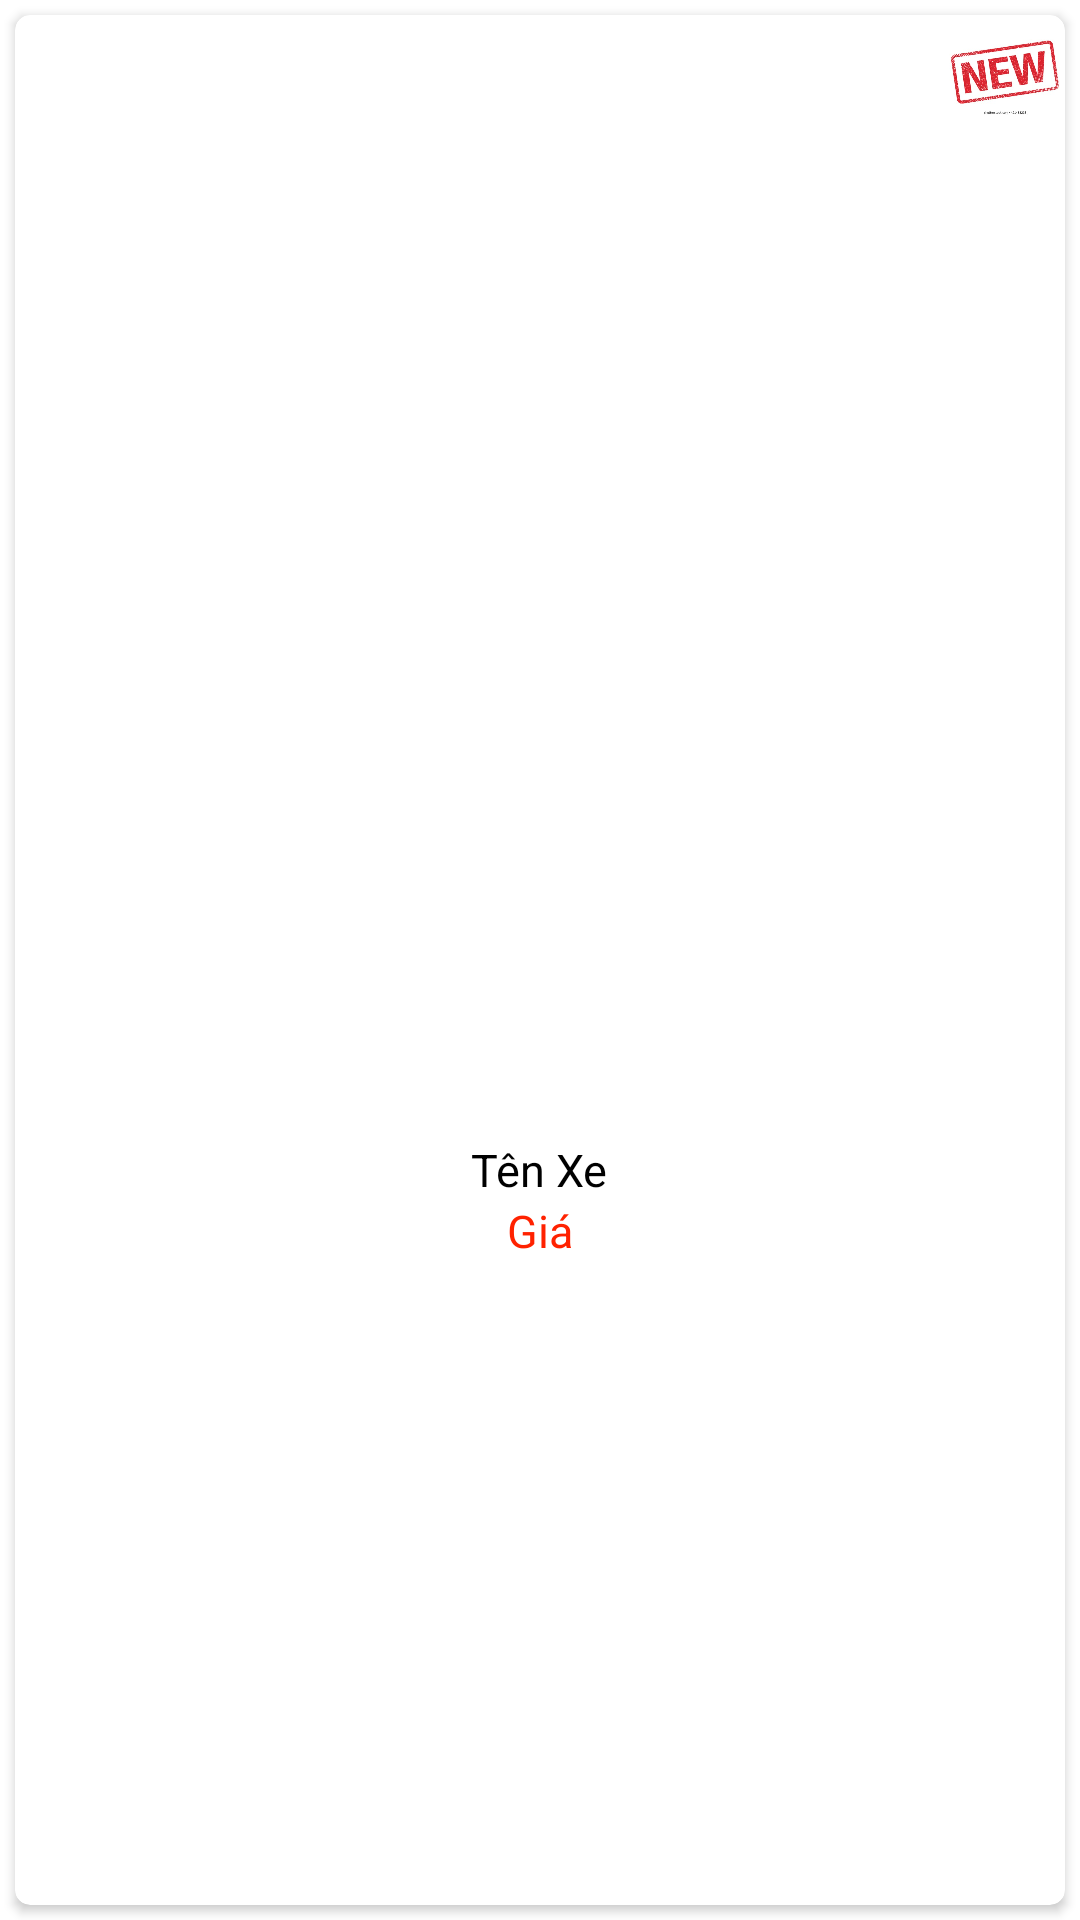

Here is an Android app screen rendered from its layout file. Give the layout XML and the strings, colors and styles it references.
<!-- AndroidManifest.xml: application theme Theme.CuaHangXeOnline -->
<!-- res/layout/layout_xemoi.xml -->
<?xml version="1.0" encoding="utf-8"?>
<LinearLayout xmlns:android="http://schemas.android.com/apk/res/android"
    xmlns:app="http://schemas.android.com/apk/res-auto"
    android:orientation="vertical"
    android:layout_width="match_parent"
    android:layout_height="match_parent">
    <androidx.cardview.widget.CardView
        android:layout_width="match_parent"
        android:layout_height="match_parent"
        app:cardCornerRadius="5dp"
        android:layout_margin="5dp"
        android:id="@+id/cvxemoi">
        <FrameLayout

            android:layout_width="match_parent"
            android:layout_height="match_parent">
            <ImageView
                android:layout_gravity="top|right"
                android:src="@drawable/icon_new"
                android:layout_width="40dp"
                android:layout_height="40dp"></ImageView>
            <LinearLayout
                android:layout_gravity="center"
                android:gravity="center"
                android:layout_width="match_parent"
                android:layout_height="wrap_content"
                android:orientation="vertical">
                <ImageView
                    android:layout_margin="5dp"
                    android:layout_width="150dp"
                    android:layout_height="150dp"
                    android:id="@+id/imagexemoi"></ImageView>
                <TextView
                    android:gravity="center"
                    android:layout_width="wrap_content"
                    android:layout_height="wrap_content"
                    android:id="@+id/tenxemoi"
                    android:textSize="15sp"
                    android:text="Tên Xe"
                    android:textColor="@color/black"></TextView>
                <TextView
                    android:layout_width="wrap_content"
                    android:layout_height="wrap_content"
                    android:id="@+id/giaxemoi"
                    android:textSize="15sp"
                    android:text="Giá"
                    android:textColor="#f20"
                    android:gravity="center"></TextView>
            </LinearLayout>
        </FrameLayout>
    </androidx.cardview.widget.CardView>

</LinearLayout>
<!-- resources referenced by this layout -->
<resources>
  <!-- drawable icon_new: jpg bitmap (drawable, 34287 bytes) -->
  <style name="Theme.CuaHangXeOnline" parent="Theme.MaterialComponents.DayNight.NoActionBar">
          
          <item name="colorPrimary">@color/purple_500</item>
          <item name="colorPrimaryVariant">@color/purple_700</item>
          <item name="colorOnPrimary">@color/white</item>
          
          <item name="colorSecondary">@color/teal_200</item>
          <item name="colorSecondaryVariant">@color/teal_700</item>
          <item name="colorOnSecondary">@color/black</item>
          
          <item name="android:statusBarColor" tools:targetApi="l">?attr/colorPrimaryVariant</item>
          
      </style>
  <!-- not gathered from this repository: default colours our renderer supplied (Android Studio template values) -->
  <color name="purple_500">#FF6200EE</color>
  <color name="purple_700">#FF3700B3</color>
  <color name="teal_200">#FF03DAC5</color>
  <color name="teal_700">#FF018786</color>
  <color name="black">#FF000000</color>
  <color name="white">#FFFFFFFF</color>
</resources>
